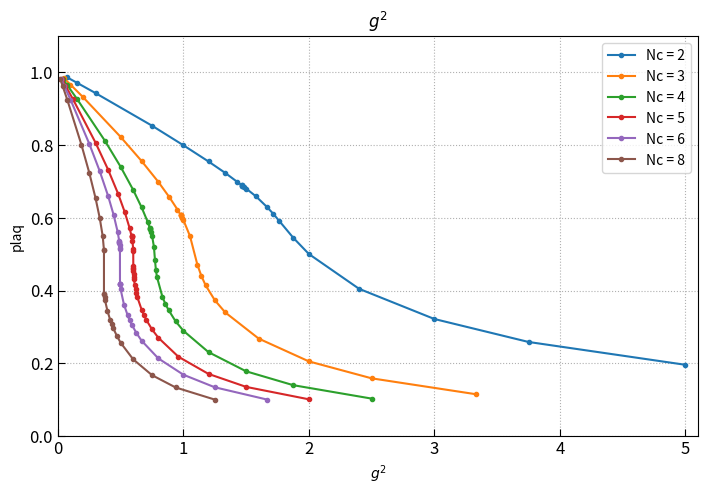
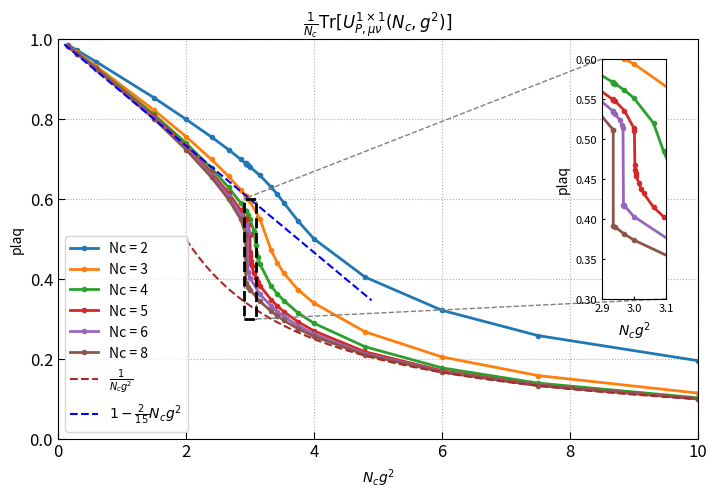

Write the Python code that produced these figures, in order.
import matplotlib.pyplot as plt

from mpl_toolkits.axes_grid1.inset_locator import mark_inset
import numpy as np

line_color = [None, None, None, 'red', 'orange', 'green', 'blue', None, 'purple']

def draw_table1 (x: np.ndarray, x_label: str, y: np.ndarray, y_label: str, color: np.ndarray, table_name: str) :
    batch_num = color.size
    fig = plt.figure(0, figsize=(8, 5))
    left, bottom, width, height = 0.12, 0.12, 0.8, 0.8
    sub1 = fig.add_axes([left, bottom, width, height])

    max_x = 0
    for i in range(batch_num):
        max_x = max_x if max_x > x[i].max() else x[i].max()

    sub1.axis([0, max_x + 0.1, 0, 1 + 0.1])
    sub1.set_title(f'{table_name}')
    sub1.tick_params(size = 5, labelsize=12, direction='in')
    sub1.grid(visible=True, ls=":")
    
    for i in range(batch_num):
        sub1.plot(x[i], y[i], label=f'Nc = {color[i]}', marker = '.')

    sub1.set_title(f'{table_name}')
    sub1.set_xlabel(f'{x_label}')
    sub1.set_ylabel(f'{y_label}')
    
    sub1.legend()
    plt.savefig('g_square')
    plt.show()

# x = Nc * g^2
def draw_table2 (x, x_label, y, y_label, color, table_name) :
    batch_num = color.size
    lw = 2
    fig = plt.figure(0, figsize=(8, 5))#用来控制图片的大小

    left, bottom, width, height = 0.12, 0.12, 0.8, 0.8
    
    sub1 = fig.add_axes([left, bottom, width, height])
    sub1.axis([0, 10, 0, 1])
    sub1.set_title(f'{table_name}')
    sub1.tick_params(size = 5, labelsize=12, direction='in')
    sub1.grid(visible=True, ls=":")

    # draw real data
    for i in range(batch_num):
        sub1.plot(x[i], y[i], label=f'Nc = {color[i]}', lw = lw, marker = '.')
    
    # draw ref data 参考曲线
    ref_x1_arr = np.arange(2, 10, 0.1)
    ref_y1_arr = ref_y1(ref_x1_arr)
    ref_y1_label = r'$\frac{1}{N_c g^2}$'#'1 / (Nc * g^2)'
    sub1.plot(ref_x1_arr, ref_y1_arr, label=f'{ref_y1_label}', linestyle = '--', color = 'brown')

    ref_x2_arr = np.arange(0.1, 5, 0.1)
    ref_y2_arr = ref_y2(ref_x2_arr)
    ref_y2_label = r'$1 - \frac{2}{15} N_c g^2$'#'1 - 2/15 * (Nc * g^2)'
    sub1.plot(ref_x2_arr, ref_y2_arr, label=f'{ref_y2_label}', linestyle = '--', color = 'blue')

    # 子图
    box = [2.9, 3.1, 0.3, 0.6]
    scale = 4
    left, bottom, width, height = 0.8, 0.4, scale * (box[1] - box[0]) / 10, 0.4 * scale * (box[3] - box[2]) / 1
    sub2 = fig.add_axes([left, bottom, width, height])
    sub2.axis(box)
    sub2.tick_params(size=2, labelsize=8, direction='in')
    sub2.set_xlabel(f'{x_label}')
    sub2.set_ylabel(f'{y_label}')
    
    for i in range(batch_num):
        sub2.plot(x[i], y[i], label=f'Nc = {color[i]}', lw = lw, marker = '.')
    # 子图结束
    # 大图截取框
    tx0 = box[0]
    tx1 = box[1]
    ty0 = box[2]
    ty1 = box[3]
    sx = [tx0, tx1, tx1, tx0, tx0]
    sy = [ty0, ty0, ty1, ty1, ty0]
    sub1.plot(sx, sy, "r", linestyle='--', linewidth=2, color='black')

    # 使用 mark_inset 连接子图和主图
    mark_inset(sub1, sub2, loc1=2, loc2=4, fc="none", ec="0.5", linestyle='--')

    sub1.axis([0.0, 10, 0, 1])
    sub1.set_xlabel(f'{x_label}')
    sub1.set_ylabel(f'{y_label}')
    # sub1.legend(loc='upper right')
    sub1.legend(loc='lower left')


    plt.savefig('Nc_g_square')
    plt.show()


# ref1 =  1 / (Nc * g^2)
def ref_y1 (Nc_g_square) :
    return 1 / Nc_g_square

# ref2 = 1 - (2/15) * (Nc * g^2)
def ref_y2 (Nc_g_square) :
    return (1 - (2/15) * Nc_g_square)


if __name__ == '__main__' :
    y_label = 'plaq'

    x1_label = r'$g^2$'
    # x2_label = '$N_c g^2 = 2 \\frac{Nc^2}{beta$}$'
    x2_label = r'$N_c g^2$'
    y = [   
            # Nc = 2
            np.array(
                [
                    1.957670603399e-01, 2.585557207248e-01, 3.217012661913e-01, 4.046979891536e-01, 
                    5.004049609262e-01, 5.452380385321e-01, 5.909792491879e-01, 6.116559413094e-01, 
                    6.294814151654e-01, 6.587446717310e-01, 6.804004032489e-01, 6.843582039143e-01, 
                    6.884440668661e-01, 6.888984844926e-01, 6.881373075366e-01, 6.888903317025e-01, 
                    6.989191876033e-01, 7.234021343545e-01, 7.548621537222e-01, 7.994486816435e-01, 
                    8.532350010081e-01, 9.428815230848e-01, 9.716590647131e-01, 9.858657244296e-01
                ]              
            ), 
            # Nc = 3
            np.array(    
                [   
                    1.147157802991e-01, 1.585603132564e-01, 2.051171286958e-01, 2.678084595297e-01, 
                    3.397876162723e-01, 3.734714629674e-01, 4.147300172743e-01, 4.403599139738e-01, 
                    4.712539028066e-01, 5.494223273698e-01, 5.938912129345e-01, 5.999026744819e-01, 
                    6.065072496354e-01, 6.073559882389e-01, 6.074545708711e-01, 6.073583848934e-01, 
                    6.227997619595e-01, 6.562824144072e-01, 6.987866850967e-01, 7.561905293716e-01, 
                    8.222968040994e-01, 9.318705584170e-01, 9.662732341350e-01, 9.832554038622e-01
                ]
            ),
            # Nc = 4
            np.array(
                [
                    1.028059151143e-01, 1.397231942198e-01, 1.778222243068e-01, 2.305915054753e-01, 
                    2.893196063513e-01, 3.155164102425e-01, 3.460680679229e-01, 3.626491417362e-01, 
                    3.818841542964e-01, 4.370231207070e-01, 4.552516599729e-01, 4.844946315370e-01, 
                    5.198425826975e-01, 5.511819224108e-01, 5.610254282129e-01, 5.690881029200e-01, 
                    5.704647504427e-01, 5.705874428772e-01, 5.706187977535e-01, 5.896824868367e-01, 
                    6.288483585585e-01, 6.765897117363e-01, 7.401385662275e-01, 8.115416240123e-01, 
                    9.279489626180e-01, 9.643920893898e-01, 9.823170236193e-01
                ]
            ), 
            # Nc = 5
            np.array(
                [
                    1.008290405892e-01, 1.349994168001e-01, 1.706684836940e-01, 2.179232849774e-01, 
                    2.702512837600e-01, 2.930081174584e-01, 3.184365817452e-01, 3.326388610550e-01, 
                    3.477278431764e-01, 3.830540890567e-01, 3.923970459578e-01, 4.028622597562e-01, 
                    4.147198827285e-01, 4.320524869582e-01, 4.377517514466e-01, 4.449725669521e-01, 
                    4.541933733879e-01, 4.579383383303e-01, 4.608088676293e-01, 4.669529515704e-01, 
                    5.099162079780e-01, 5.135062903250e-01, 5.355074743888e-01, 5.473971886805e-01, 
                    5.499284973380e-01, 5.491281957390e-01, 5.490699778939e-01, 5.714989103061e-01, 
                    6.149362448823e-01, 6.659087339247e-01, 7.323156554607e-01, 8.064159392825e-01, 
                    9.261473310685e-01, 9.635447072394e-01, 9.818985374135e-01
                ]
            ),
            # Nc = 6
            np.array(
                [
                    1.001959102701e-01, 1.339372613641e-01, 1.684496426601e-01, 2.133767098140e-01, 
                    2.620971081693e-01, 2.834906413891e-01, 3.062709669491e-01, 3.182138997683e-01, 
                    3.320207523681e-01, 3.613905238394e-01, 4.030139327903e-01, 4.166401150593e-01, 
                    4.166394338975e-01, 4.171587811545e-01, 4.178793581846e-01, 5.137595082135e-01, 
                    5.178825138609e-01, 5.238554783899e-01, 5.316176011992e-01, 5.349601136234e-01, 
                    5.342175848352e-01, 5.346772097588e-01, 5.611704987524e-01, 6.073458715560e-01, 
                    6.600514999296e-01, 7.281598237611e-01, 8.035050553494e-01, 9.252220525842e-01, 
                    9.630748651857e-01, 9.816711165184e-01
                ]
            ),
            # Nc = 8
            np.array(
                [
                    1.000847459193e-01, 1.335129938941e-01, 1.672340826799e-01, 2.107238844708e-01, 
                    2.563394607850e-01, 2.758241017988e-01, 2.965111829498e-01, 3.076878553060e-01, 
                    3.191780640276e-01, 3.439299953316e-01, 3.736977664830e-01, 3.811325384643e-01, 
                    3.899777984627e-01, 3.906562864259e-01, 5.107491495208e-01, 5.113993528488e-01, 
                    5.490242182577e-01, 5.992048189478e-01, 6.538442352275e-01, 7.236652728097e-01, 
                    8.006708131321e-01, 9.242064293460e-01, 9.626223917997e-01, 9.814251224791e-01
                ]
            )
        ]
    

    # beta = const * Nc * Nc / 3
    Nc = np.array([2, 3, 4, 5, 6, 8])

    const = \
        [
            # Nc = 2
            np.array(
                [
                    0.6, 0.8, 1, 1.25, 1.5, 1.6, 1.7, 1.75, 1.8, 1.9, 
                    2, 2.02, 2.04, 2.044, 2.04401, 2.0442, 2.1, 
                    2.25, 2.5, 3, 4, 10, 20, 40
                ]
            ),
            # Nc = 3
            np.array(
            [   
                0.6, 0.8, 1, 1.25, 1.5, 1.6, 1.7, 1.75, 1.8, 1.9, 2, 
                2.02, 2.04, 2.044, 2.04401, 2.0442, 2.1, 2.25, 2.5, 
                3, 4, 10, 20, 40
            ]), 
            # Nc = 4
            np.array(
            [   
                0.6, 0.8, 1, 1.25, 1.5, 1.6, 1.7, 1.75, 1.8, 1.9, 1.92, 
                1.94, 1.96, 2, 2.02, 2.04, 2.044, 2.04401, 2.0442, 2.1, 
                2.25, 2.5, 3, 4, 10, 20, 40
            ]),
            # Nc = 5
            np.array(
            [   
                0.6, 0.8, 1, 1.25, 1.5, 1.6, 1.7, 1.75, 1.8, 1.9, 1.92, 
                1.94, 1.96, 1.98, 1.985, 1.99, 1.995, 1.996, 1.997, 1.998, 
                1.999, 2, 2.02, 2.04, 2.044, 2.04401, 2.0442, 2.1, 2.25, 
                2.5, 3, 4, 10, 20, 40
            ]),
            # Nc = 6
            np.array(
            [   
                0.6, 0.8, 1, 1.25, 1.5, 1.6, 1.7, 1.75, 1.8, 1.9, 2, 2.02, 
                2.0201, 2.021, 2.022, 2.023, 2.025, 2.03, 2.04, 2.044, 2.04401, 
                2.0442, 2.1, 2.25, 2.5, 3, 4, 10, 20, 40
            ]),
            # Nc = 8
            np.array(
            [   
                0.6, 0.8, 1, 1.25, 1.5, 1.6, 1.7, 1.75, 1.8, 1.9, 2, 
                2.02, 2.04, 2.044, 2.04401, 2.0442, 2.1, 2.25, 2.5, 
                3, 4, 10, 20, 40
            ])
        ] 

    beta = [const[i] * Nc[i] * Nc[i] / 3 for i in range(Nc.size)]
    # x1 = 2 * Nc / beta
    g_square = [2 * Nc[i] / beta[i] for i in range(Nc.size)]
    # x2 = 2 * Nc^2 / beta
    Nc_g_square = [2 * Nc[i] * Nc[i] / beta[i] for i in range(Nc.size)]


    #print(f'beta = \n{beta}')
    #print(f'x1 = \n{g_square}')
    #print(f'x2 = \n{Nc_g_square}')

    draw_table1(g_square, x1_label, y, y_label, Nc, table_name=r'$g^2$')
    table2_title = r'$\frac{1}{N_c}\mathrm{Tr}[U^{1\times 1}_{P, \mu\nu}(N_c, g^2)]$'
    draw_table2 (Nc_g_square, x2_label, y, y_label, Nc, table_name=table2_title)
